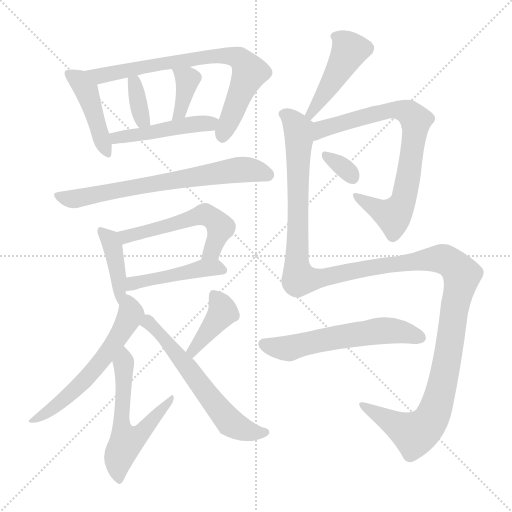
t = 0.00 s
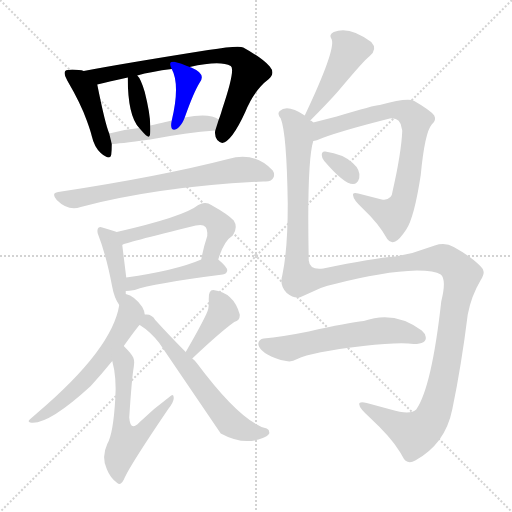
t = 2.54 s
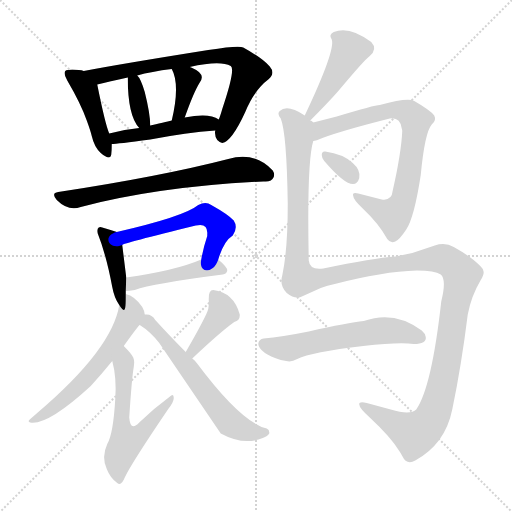
t = 5.08 s
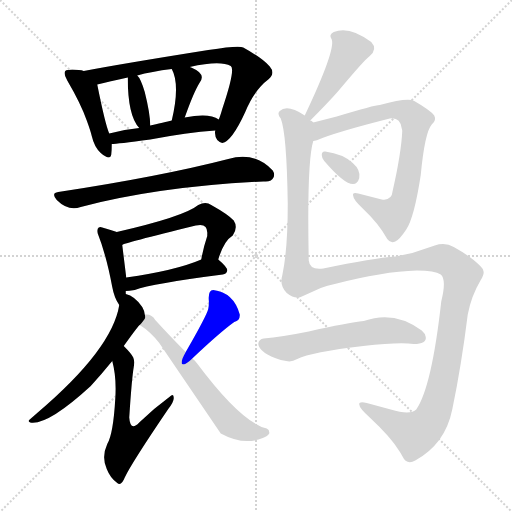
t = 7.62 s
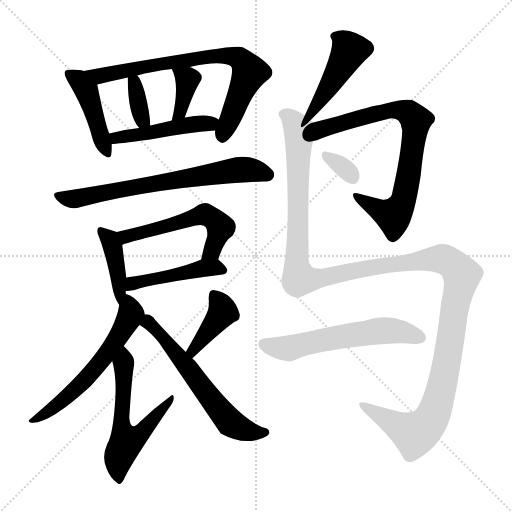
t = 10.16 s
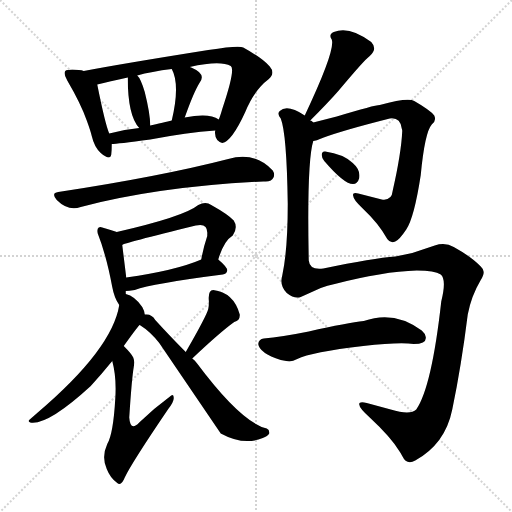
t = 12.70 s

The animated SVG that drew these frames (rendered in a browser with its animation timeline set to each time). Animation: 18 CSS @keyframes rules; one cycle of 12.70 s.

<svg version="1.1" viewBox="0 0 1024 1024" xmlns="http://www.w3.org/2000/svg">
  <g stroke="lightgray" stroke-dasharray="1,1" stroke-width="1" transform="scale(4, 4)">
    <line x1="0" y1="0" x2="256" y2="256"></line>
    <line x1="256" y1="0" x2="0" y2="256"></line>
    <line x1="128" y1="0" x2="128" y2="256"></line>
    <line x1="0" y1="128" x2="256" y2="128"></line>
  </g>
<g transform="scale(1, -1) translate(0, -900)">
   <style type="text/css">
    @keyframes keyframes0 {
      from {
       stroke: blue;
       stroke-dashoffset: 434;
       stroke-width: 128;
       }
       59% {
       animation-timing-function: step-end;
       stroke: blue;
       stroke-dashoffset: 0;
       stroke-width: 128;
       }
       to {
       stroke: black;
       stroke-width: 1024;
       }
       }
       #make-me-a-hanzi-animation-0 {
         animation: keyframes0 0.603190s both;
         animation-delay: 0.000000s;
         animation-timing-function: linear;
       }
    @keyframes keyframes1 {
      from {
       stroke: blue;
       stroke-dashoffset: 743;
       stroke-width: 128;
       }
       71% {
       animation-timing-function: step-end;
       stroke: blue;
       stroke-dashoffset: 0;
       stroke-width: 128;
       }
       to {
       stroke: black;
       stroke-width: 1024;
       }
       }
       #make-me-a-hanzi-animation-1 {
         animation: keyframes1 0.854655s both;
         animation-delay: 0.603190s;
         animation-timing-function: linear;
       }
    @keyframes keyframes2 {
      from {
       stroke: blue;
       stroke-dashoffset: 349;
       stroke-width: 128;
       }
       53% {
       animation-timing-function: step-end;
       stroke: blue;
       stroke-dashoffset: 0;
       stroke-width: 128;
       }
       to {
       stroke: black;
       stroke-width: 1024;
       }
       }
       #make-me-a-hanzi-animation-2 {
         animation: keyframes2 0.534017s both;
         animation-delay: 1.457845s;
         animation-timing-function: linear;
       }
    @keyframes keyframes3 {
      from {
       stroke: blue;
       stroke-dashoffset: 369;
       stroke-width: 128;
       }
       55% {
       animation-timing-function: step-end;
       stroke: blue;
       stroke-dashoffset: 0;
       stroke-width: 128;
       }
       to {
       stroke: black;
       stroke-width: 1024;
       }
       }
       #make-me-a-hanzi-animation-3 {
         animation: keyframes3 0.550293s both;
         animation-delay: 1.991862s;
         animation-timing-function: linear;
       }
    @keyframes keyframes4 {
      from {
       stroke: blue;
       stroke-dashoffset: 464;
       stroke-width: 128;
       }
       60% {
       animation-timing-function: step-end;
       stroke: blue;
       stroke-dashoffset: 0;
       stroke-width: 128;
       }
       to {
       stroke: black;
       stroke-width: 1024;
       }
       }
       #make-me-a-hanzi-animation-4 {
         animation: keyframes4 0.627604s both;
         animation-delay: 2.542155s;
         animation-timing-function: linear;
       }
    @keyframes keyframes5 {
      from {
       stroke: blue;
       stroke-dashoffset: 683;
       stroke-width: 128;
       }
       69% {
       animation-timing-function: step-end;
       stroke: blue;
       stroke-dashoffset: 0;
       stroke-width: 128;
       }
       to {
       stroke: black;
       stroke-width: 1024;
       }
       }
       #make-me-a-hanzi-animation-5 {
         animation: keyframes5 0.805827s both;
         animation-delay: 3.169759s;
         animation-timing-function: linear;
       }
    @keyframes keyframes6 {
      from {
       stroke: blue;
       stroke-dashoffset: 406;
       stroke-width: 128;
       }
       57% {
       animation-timing-function: step-end;
       stroke: blue;
       stroke-dashoffset: 0;
       stroke-width: 128;
       }
       to {
       stroke: black;
       stroke-width: 1024;
       }
       }
       #make-me-a-hanzi-animation-6 {
         animation: keyframes6 0.580404s both;
         animation-delay: 3.975586s;
         animation-timing-function: linear;
       }
    @keyframes keyframes7 {
      from {
       stroke: blue;
       stroke-dashoffset: 540;
       stroke-width: 128;
       }
       64% {
       animation-timing-function: step-end;
       stroke: blue;
       stroke-dashoffset: 0;
       stroke-width: 128;
       }
       to {
       stroke: black;
       stroke-width: 1024;
       }
       }
       #make-me-a-hanzi-animation-7 {
         animation: keyframes7 0.689453s both;
         animation-delay: 4.555990s;
         animation-timing-function: linear;
       }
    @keyframes keyframes8 {
      from {
       stroke: blue;
       stroke-dashoffset: 453;
       stroke-width: 128;
       }
       60% {
       animation-timing-function: step-end;
       stroke: blue;
       stroke-dashoffset: 0;
       stroke-width: 128;
       }
       to {
       stroke: black;
       stroke-width: 1024;
       }
       }
       #make-me-a-hanzi-animation-8 {
         animation: keyframes8 0.618652s both;
         animation-delay: 5.245443s;
         animation-timing-function: linear;
       }
    @keyframes keyframes9 {
      from {
       stroke: blue;
       stroke-dashoffset: 582;
       stroke-width: 128;
       }
       65% {
       animation-timing-function: step-end;
       stroke: blue;
       stroke-dashoffset: 0;
       stroke-width: 128;
       }
       to {
       stroke: black;
       stroke-width: 1024;
       }
       }
       #make-me-a-hanzi-animation-9 {
         animation: keyframes9 0.723633s both;
         animation-delay: 5.864095s;
         animation-timing-function: linear;
       }
    @keyframes keyframes10 {
      from {
       stroke: blue;
       stroke-dashoffset: 562;
       stroke-width: 128;
       }
       65% {
       animation-timing-function: step-end;
       stroke: blue;
       stroke-dashoffset: 0;
       stroke-width: 128;
       }
       to {
       stroke: black;
       stroke-width: 1024;
       }
       }
       #make-me-a-hanzi-animation-10 {
         animation: keyframes10 0.707357s both;
         animation-delay: 6.587728s;
         animation-timing-function: linear;
       }
    @keyframes keyframes11 {
      from {
       stroke: blue;
       stroke-dashoffset: 393;
       stroke-width: 128;
       }
       56% {
       animation-timing-function: step-end;
       stroke: blue;
       stroke-dashoffset: 0;
       stroke-width: 128;
       }
       to {
       stroke: black;
       stroke-width: 1024;
       }
       }
       #make-me-a-hanzi-animation-11 {
         animation: keyframes11 0.569824s both;
         animation-delay: 7.295085s;
         animation-timing-function: linear;
       }
    @keyframes keyframes12 {
      from {
       stroke: blue;
       stroke-dashoffset: 598;
       stroke-width: 128;
       }
       66% {
       animation-timing-function: step-end;
       stroke: blue;
       stroke-dashoffset: 0;
       stroke-width: 128;
       }
       to {
       stroke: black;
       stroke-width: 1024;
       }
       }
       #make-me-a-hanzi-animation-12 {
         animation: keyframes12 0.736654s both;
         animation-delay: 7.864909s;
         animation-timing-function: linear;
       }
    @keyframes keyframes13 {
      from {
       stroke: blue;
       stroke-dashoffset: 444;
       stroke-width: 128;
       }
       59% {
       animation-timing-function: step-end;
       stroke: blue;
       stroke-dashoffset: 0;
       stroke-width: 128;
       }
       to {
       stroke: black;
       stroke-width: 1024;
       }
       }
       #make-me-a-hanzi-animation-13 {
         animation: keyframes13 0.611328s both;
         animation-delay: 8.601562s;
         animation-timing-function: linear;
       }
    @keyframes keyframes14 {
      from {
       stroke: blue;
       stroke-dashoffset: 759;
       stroke-width: 128;
       }
       71% {
       animation-timing-function: step-end;
       stroke: blue;
       stroke-dashoffset: 0;
       stroke-width: 128;
       }
       to {
       stroke: black;
       stroke-width: 1024;
       }
       }
       #make-me-a-hanzi-animation-14 {
         animation: keyframes14 0.867676s both;
         animation-delay: 9.212891s;
         animation-timing-function: linear;
       }
    @keyframes keyframes15 {
      from {
       stroke: blue;
       stroke-dashoffset: 323;
       stroke-width: 128;
       }
       51% {
       animation-timing-function: step-end;
       stroke: blue;
       stroke-dashoffset: 0;
       stroke-width: 128;
       }
       to {
       stroke: black;
       stroke-width: 1024;
       }
       }
       #make-me-a-hanzi-animation-15 {
         animation: keyframes15 0.512858s both;
         animation-delay: 10.080566s;
         animation-timing-function: linear;
       }
    @keyframes keyframes16 {
      from {
       stroke: blue;
       stroke-dashoffset: 1396;
       stroke-width: 128;
       }
       82% {
       animation-timing-function: step-end;
       stroke: blue;
       stroke-dashoffset: 0;
       stroke-width: 128;
       }
       to {
       stroke: black;
       stroke-width: 1024;
       }
       }
       #make-me-a-hanzi-animation-16 {
         animation: keyframes16 1.386068s both;
         animation-delay: 10.593424s;
         animation-timing-function: linear;
       }
    @keyframes keyframes17 {
      from {
       stroke: blue;
       stroke-dashoffset: 572;
       stroke-width: 128;
       }
       65% {
       animation-timing-function: step-end;
       stroke: blue;
       stroke-dashoffset: 0;
       stroke-width: 128;
       }
       to {
       stroke: black;
       stroke-width: 1024;
       }
       }
       #make-me-a-hanzi-animation-17 {
         animation: keyframes17 0.715495s both;
         animation-delay: 11.979492s;
         animation-timing-function: linear;
       }
</style>
<path d="M 167.5 758.0 Q 159.5 761.0 144.5 761.0 Q 133.5 761.0 130.5 758.0 Q 126.5 753.0 134.5 739.0 Q 161.5 693.0 173.5 659.0 Q 181.5 637.0 183.5 628.0 Q 188.5 606.0 201.5 594.0 Q 220.5 578.0 222.5 591.0 Q 223.5 600.0 223.5 612.0 L 218.5 633.0 Q 210.5 651.0 194.5 731.0 C 190.5 752.0 190.5 752.0 167.5 758.0 Z" fill="lightgray"></path> 
<path d="M 430.5 639.0 Q 428.5 629.0 434.5 620.0 Q 440.5 614.0 444.5 614.0 Q 463.5 617.0 490.5 676.0 Q 508.5 720.0 536.5 741.0 Q 551.5 753.0 539.5 767.0 Q 524.5 784.0 486.5 805.0 Q 478.5 810.0 416.5 800.0 Q 240.5 772.0 167.5 758.0 C 138.5 752.0 165.5 724.0 194.5 731.0 Q 218.5 737.0 255.5 745.0 L 274.5 749.0 Q 302.5 757.0 343.5 762.0 L 379.5 766.0 Q 440.5 780.0 461.5 768.0 Q 471.5 762.0 444.5 682.0 Q 440.5 668.0 437.5 661.0 L 430.5 639.0 Z" fill="lightgray"></path> 
<path d="M 300.5 649.0 Q 300.5 672.0 289.5 716.0 Q 281.5 743.0 274.5 749.0 C 255.5 770.0 255.5 770.0 255.5 745.0 Q 255.5 668.0 278.5 644.0 C 298.5 621.0 301.5 619.0 300.5 649.0 Z" fill="lightgray"></path> 
<path d="M 369.5 665.0 Q 387.5 716.0 399.5 735.0 Q 412.5 752.0 384.5 764.0 Q 382.5 765.0 379.5 766.0 C 351.5 777.0 332.5 784.0 343.5 762.0 Q 360.5 731.0 343.5 659.0 C 336.5 630.0 359.5 637.0 369.5 665.0 Z" fill="lightgray"></path> 
<path d="M 300.5 621.0 Q 373.5 635.0 430.5 639.0 C 460.5 641.0 463.5 646.0 437.5 661.0 Q 418.5 675.0 369.5 665.0 L 343.5 659.0 Q 339.5 658.0 300.5 649.0 L 278.5 644.0 Q 246.5 641.0 218.5 633.0 C 189.5 625.0 193.5 610.0 223.5 612.0 Q 233.5 612.0 300.5 621.0 Z" fill="lightgray"></path> 
<path d="M 531.5 537.0 Q 543.5 537.0 547.5 546.0 Q 549.5 553.0 545.5 559.0 Q 508.5 598.0 456.5 582.0 Q 320.5 547.0 116.5 516.0 Q 101.5 514.0 113.5 500.0 Q 136.5 477.0 161.5 486.0 Q 318.5 527.0 526.5 537.0 L 531.5 537.0 Z" fill="lightgray"></path> 
<path d="M 251.5 312.0 L 251.5 318.0 L 252.5 345.0 L 244.5 410.0 C 241.5 433.0 241.5 433.0 233.5 436.0 Q 226.5 439.0 204.5 445.0 Q 200.5 447.0 197.5 445.0 Q 193.5 442.0 195.5 433.0 Q 212.5 390.0 224.5 326.0 Q 228.5 304.0 238.5 290.0 C 251.5 270.0 251.5 282.0 251.5 312.0 Z" fill="lightgray"></path> 
<path d="M 436.5 381.0 Q 447.5 418.0 465.5 429.0 Q 476.5 445.0 467.5 459.0 Q 456.5 471.0 422.5 490.0 Q 411.5 498.0 396.5 490.0 Q 368.5 467.0 233.5 436.0 C 204.5 429.0 216.5 399.0 244.5 410.0 Q 244.5 413.0 391.5 449.0 Q 416.5 455.0 414.5 431.0 L 414.5 428.0 Q 406.5 404.0 402.5 381.0 C 396.5 352.0 427.5 352.0 436.5 381.0 Z" fill="lightgray"></path> 
<path d="M 251.5 318.0 Q 257.5 318.0 269.5 320.0 Q 304.5 333.0 445.5 351.0 Q 453.5 352.0 454.5 359.0 Q 454.5 366.0 436.5 381.0 C 425.5 391.0 425.5 391.0 402.5 381.0 Q 351.5 359.0 252.5 345.0 C 222.5 341.0 221.5 316.0 251.5 318.0 Z" fill="lightgray"></path> 
<path d="M 289.5 271.0 Q 289.5 277.0 284.5 286.0 Q 269.5 308.0 251.5 312.0 C 243.5 315.0 243.5 315.0 238.5 290.0 Q 224.5 202.0 75.5 75.0 L 59.5 61.0 Q 54.5 57.0 60.5 55.0 Q 95.5 49.0 181.5 128.0 Q 202.5 151.0 224.5 178.0 L 247.5 208.0 Q 277.5 250.0 279.5 250.0 C 291.5 264.0 291.5 264.0 289.5 271.0 Z" fill="lightgray"></path> 
<path d="M 224.5 178.0 Q 233.5 145.0 230.5 102.0 Q 226.5 32.0 214.5 12.0 Q 202.5 -14.0 213.5 -38.0 Q 220.5 -56.0 234.5 -66.0 Q 242.5 -73.0 249.5 -55.0 Q 262.5 -27.0 336.5 82.0 Q 347.5 96.0 347.5 104.0 Q 347.5 112.0 342.5 109.0 Q 308.5 84.0 278.5 55.0 Q 260.5 36.0 258.5 65.0 Q 263.5 143.0 267.5 166.0 Q 269.5 178.0 266.5 185.0 Q 263.5 192.0 247.5 208.0 C 226.5 230.0 217.5 207.0 224.5 178.0 Z" fill="lightgray"></path> 
<path d="M 384.5 183.0 Q 440.5 236.0 468.5 256.0 Q 479.5 259.0 479.5 269.0 L 479.5 271.0 Q 467.5 315.0 426.5 320.0 Q 416.5 320.0 417.5 301.0 Q 418.5 292.0 416.5 282.0 Q 413.5 269.0 371.5 196.0 C 356.5 170.0 362.5 162.0 384.5 183.0 Z" fill="lightgray"></path> 
<path d="M 371.5 196.0 Q 342.5 225.0 310.5 260.0 Q 303.5 272.0 291.5 271.0 L 289.5 271.0 C 259.5 275.0 254.5 267.0 279.5 250.0 Q 300.5 237.0 318.5 214.0 L 441.5 33.0 Q 487.5 8.0 525.5 24.0 Q 535.5 28.0 538.5 33.0 Q 539.5 41.0 533.5 43.0 Q 482.5 55.0 393.5 174.0 Q 389.5 180.0 384.5 183.0 L 371.5 196.0 Z" fill="lightgray"></path> 
<path d="M 620.5 659.0 Q 656.5 695.0 677.5 719.0 Q 728.5 780.0 739.5 788.0 Q 755.5 802.0 742.5 816.0 Q 698.5 849.0 667.5 836.0 Q 656.5 831.0 663.5 821.0 Q 671.5 800.0 609.5 669.0 C 596.5 642.0 599.5 638.0 620.5 659.0 Z" fill="lightgray"></path> 
<path d="M 626.5 618.0 Q 630.5 618.0 647.5 625.0 Q 688.5 640.0 779.5 663.0 Q 800.5 666.0 803.5 643.0 Q 804.5 641.0 804.5 638.0 Q 802.5 594.0 785.5 519.0 Q 783.5 498.0 763.5 501.0 L 716.5 513.0 Q 703.5 516.0 706.5 508.0 Q 706.5 501.0 724.5 484.0 Q 757.5 453.0 774.5 422.0 Q 781.5 412.0 790.5 417.0 Q 798.5 420.0 812.5 441.0 Q 828.5 465.0 841.5 550.0 Q 849.5 635.0 863.5 651.0 Q 873.5 659.0 868.5 669.0 Q 861.5 679.0 828.5 698.0 Q 816.5 706.0 759.5 690.0 Q 749.5 690.0 673.5 667.0 L 626.5 655.0 C 597.5 648.0 597.5 609.0 626.5 618.0 Z" fill="lightgray"></path> 
<path d="M 648.5 578.0 Q 708.5 508.0 718.5 544.0 Q 721.5 560.0 705.5 574.0 Q 686.5 592.0 650.5 597.0 Q 643.5 598.0 643.5 590.0 Q 643.5 584.0 648.5 578.0 Z" fill="lightgray"></path> 
<path d="M 573.5 314.0 Q 588.5 302.0 601.5 306.0 L 641.5 324.0 Q 654.5 329.0 669.5 332.0 Q 765.5 357.0 833.5 359.0 Q 869.5 359.0 881.5 351.0 Q 893.5 341.0 882.5 297.0 Q 863.5 126.0 832.5 81.0 Q 820.5 69.0 781.5 81.0 L 733.5 94.0 Q 717.5 98.0 718.5 91.0 Q 718.5 84.0 739.5 65.0 Q 781.5 26.0 798.5 -2.0 Q 801.5 -6.0 804.5 -12.0 Q 813.5 -31.0 830.5 -21.0 Q 890.5 12.0 904.5 81.0 Q 922.5 167.0 935.5 271.0 Q 942.5 308.0 961.5 340.0 Q 969.5 353.0 966.5 359.0 Q 965.5 363.0 961.5 367.0 Q 943.5 386.0 907.5 406.0 Q 890.5 416.0 869.5 409.0 L 824.5 394.0 Q 807.5 390.0 790.5 387.0 Q 747.5 384.0 646.5 363.0 Q 619.5 359.0 617.5 379.0 Q 613.5 576.0 626.5 618.0 C 631.5 648.0 632.5 651.0 626.5 655.0 Q 623.5 659.0 620.5 659.0 L 609.5 669.0 Q 574.5 692.0 559.5 678.0 Q 553.5 672.0 561.5 663.0 Q 573.5 633.0 575.5 492.0 Q 575.5 400.0 564.5 349.0 Q 558.5 329.0 573.5 314.0 Z" fill="lightgray"></path> 
<path d="M 594.5 182.0 Q 622.5 196.0 726.5 208.0 Q 797.5 216.0 827.5 212.0 Q 853.5 212.0 851.5 226.0 Q 850.5 233.0 843.5 239.0 Q 788.5 280.0 727.5 258.0 Q 696.5 255.0 617.5 237.0 Q 562.5 226.0 527.5 223.0 Q 517.5 222.0 516.5 212.0 Q 518.5 194.0 561.5 180.0 L 572.5 178.0 Q 582.5 175.0 594.5 182.0 Z" fill="lightgray"></path> 
      <clipPath id="make-me-a-hanzi-clip-0">
      <path d="M 167.5 758.0 Q 159.5 761.0 144.5 761.0 Q 133.5 761.0 130.5 758.0 Q 126.5 753.0 134.5 739.0 Q 161.5 693.0 173.5 659.0 Q 181.5 637.0 183.5 628.0 Q 188.5 606.0 201.5 594.0 Q 220.5 578.0 222.5 591.0 Q 223.5 600.0 223.5 612.0 L 218.5 633.0 Q 210.5 651.0 194.5 731.0 C 190.5 752.0 190.5 752.0 167.5 758.0 Z" fill="lightgray"></path>
      </clipPath>
      <path clip-path="url(#make-me-a-hanzi-clip-0)" d="M 138.5 753.0 L 173.5 719.0 L 212.5 596.0 " fill="none" id="make-me-a-hanzi-animation-0" stroke-dasharray="306 612" stroke-linecap="round"></path>

      <clipPath id="make-me-a-hanzi-clip-1">
      <path d="M 430.5 639.0 Q 428.5 629.0 434.5 620.0 Q 440.5 614.0 444.5 614.0 Q 463.5 617.0 490.5 676.0 Q 508.5 720.0 536.5 741.0 Q 551.5 753.0 539.5 767.0 Q 524.5 784.0 486.5 805.0 Q 478.5 810.0 416.5 800.0 Q 240.5 772.0 167.5 758.0 C 138.5 752.0 165.5 724.0 194.5 731.0 Q 218.5 737.0 255.5 745.0 L 274.5 749.0 Q 302.5 757.0 343.5 762.0 L 379.5 766.0 Q 440.5 780.0 461.5 768.0 Q 471.5 762.0 444.5 682.0 Q 440.5 668.0 437.5 661.0 L 430.5 639.0 Z" fill="lightgray"></path>
      </clipPath>
      <path clip-path="url(#make-me-a-hanzi-clip-1)" d="M 173.5 755.0 L 199.5 748.0 L 429.5 790.0 L 478.5 784.0 L 499.5 756.0 L 444.5 625.0 " fill="none" id="make-me-a-hanzi-animation-1" stroke-dasharray="615 1230" stroke-linecap="round"></path>

      <clipPath id="make-me-a-hanzi-clip-2">
      <path d="M 300.5 649.0 Q 300.5 672.0 289.5 716.0 Q 281.5 743.0 274.5 749.0 C 255.5 770.0 255.5 770.0 255.5 745.0 Q 255.5 668.0 278.5 644.0 C 298.5 621.0 301.5 619.0 300.5 649.0 Z" fill="lightgray"></path>
      </clipPath>
      <path clip-path="url(#make-me-a-hanzi-clip-2)" d="M 271.5 741.0 L 277.5 685.0 L 284.5 661.0 L 293.5 654.0 " fill="none" id="make-me-a-hanzi-animation-2" stroke-dasharray="221 442" stroke-linecap="round"></path>

      <clipPath id="make-me-a-hanzi-clip-3">
      <path d="M 369.5 665.0 Q 387.5 716.0 399.5 735.0 Q 412.5 752.0 384.5 764.0 Q 382.5 765.0 379.5 766.0 C 351.5 777.0 332.5 784.0 343.5 762.0 Q 360.5 731.0 343.5 659.0 C 336.5 630.0 359.5 637.0 369.5 665.0 Z" fill="lightgray"></path>
      </clipPath>
      <path clip-path="url(#make-me-a-hanzi-clip-3)" d="M 349.5 759.0 L 375.5 741.0 L 360.5 675.0 L 348.5 668.0 " fill="none" id="make-me-a-hanzi-animation-3" stroke-dasharray="241 482" stroke-linecap="round"></path>

      <clipPath id="make-me-a-hanzi-clip-4">
      <path d="M 300.5 621.0 Q 373.5 635.0 430.5 639.0 C 460.5 641.0 463.5 646.0 437.5 661.0 Q 418.5 675.0 369.5 665.0 L 343.5 659.0 Q 339.5 658.0 300.5 649.0 L 278.5 644.0 Q 246.5 641.0 218.5 633.0 C 189.5 625.0 193.5 610.0 223.5 612.0 Q 233.5 612.0 300.5 621.0 Z" fill="lightgray"></path>
      </clipPath>
      <path clip-path="url(#make-me-a-hanzi-clip-4)" d="M 226.5 618.0 L 242.5 627.0 L 286.5 630.0 L 314.5 640.0 L 429.5 657.0 " fill="none" id="make-me-a-hanzi-animation-4" stroke-dasharray="336 672" stroke-linecap="round"></path>

      <clipPath id="make-me-a-hanzi-clip-5">
      <path d="M 531.5 537.0 Q 543.5 537.0 547.5 546.0 Q 549.5 553.0 545.5 559.0 Q 508.5 598.0 456.5 582.0 Q 320.5 547.0 116.5 516.0 Q 101.5 514.0 113.5 500.0 Q 136.5 477.0 161.5 486.0 Q 318.5 527.0 526.5 537.0 L 531.5 537.0 Z" fill="lightgray"></path>
      </clipPath>
      <path clip-path="url(#make-me-a-hanzi-clip-5)" d="M 115.5 508.0 L 145.5 502.0 L 470.5 560.0 L 503.5 560.0 L 535.5 551.0 " fill="none" id="make-me-a-hanzi-animation-5" stroke-dasharray="555 1110" stroke-linecap="round"></path>

      <clipPath id="make-me-a-hanzi-clip-6">
      <path d="M 251.5 312.0 L 251.5 318.0 L 252.5 345.0 L 244.5 410.0 C 241.5 433.0 241.5 433.0 233.5 436.0 Q 226.5 439.0 204.5 445.0 Q 200.5 447.0 197.5 445.0 Q 193.5 442.0 195.5 433.0 Q 212.5 390.0 224.5 326.0 Q 228.5 304.0 238.5 290.0 C 251.5 270.0 251.5 282.0 251.5 312.0 Z" fill="lightgray"></path>
      </clipPath>
      <path clip-path="url(#make-me-a-hanzi-clip-6)" d="M 201.5 438.0 L 219.5 419.0 L 226.5 401.0 L 236.5 350.0 L 238.5 297.0 " fill="none" id="make-me-a-hanzi-animation-6" stroke-dasharray="278 556" stroke-linecap="round"></path>

      <clipPath id="make-me-a-hanzi-clip-7">
      <path d="M 436.5 381.0 Q 447.5 418.0 465.5 429.0 Q 476.5 445.0 467.5 459.0 Q 456.5 471.0 422.5 490.0 Q 411.5 498.0 396.5 490.0 Q 368.5 467.0 233.5 436.0 C 204.5 429.0 216.5 399.0 244.5 410.0 Q 244.5 413.0 391.5 449.0 Q 416.5 455.0 414.5 431.0 L 414.5 428.0 Q 406.5 404.0 402.5 381.0 C 396.5 352.0 427.5 352.0 436.5 381.0 Z" fill="lightgray"></path>
      </clipPath>
      <path clip-path="url(#make-me-a-hanzi-clip-7)" d="M 245.5 419.0 L 252.5 428.0 L 348.5 450.0 L 409.5 471.0 L 419.5 468.0 L 439.5 445.0 L 424.5 399.0 L 408.5 386.0 " fill="none" id="make-me-a-hanzi-animation-7" stroke-dasharray="412 824" stroke-linecap="round"></path>

      <clipPath id="make-me-a-hanzi-clip-8">
      <path d="M 251.5 318.0 Q 257.5 318.0 269.5 320.0 Q 304.5 333.0 445.5 351.0 Q 453.5 352.0 454.5 359.0 Q 454.5 366.0 436.5 381.0 C 425.5 391.0 425.5 391.0 402.5 381.0 Q 351.5 359.0 252.5 345.0 C 222.5 341.0 221.5 316.0 251.5 318.0 Z" fill="lightgray"></path>
      </clipPath>
      <path clip-path="url(#make-me-a-hanzi-clip-8)" d="M 254.5 325.0 L 282.5 339.0 L 403.5 363.0 L 445.5 360.0 " fill="none" id="make-me-a-hanzi-animation-8" stroke-dasharray="325 650" stroke-linecap="round"></path>

      <clipPath id="make-me-a-hanzi-clip-9">
      <path d="M 289.5 271.0 Q 289.5 277.0 284.5 286.0 Q 269.5 308.0 251.5 312.0 C 243.5 315.0 243.5 315.0 238.5 290.0 Q 224.5 202.0 75.5 75.0 L 59.5 61.0 Q 54.5 57.0 60.5 55.0 Q 95.5 49.0 181.5 128.0 Q 202.5 151.0 224.5 178.0 L 247.5 208.0 Q 277.5 250.0 279.5 250.0 C 291.5 264.0 291.5 264.0 289.5 271.0 Z" fill="lightgray"></path>
      </clipPath>
      <path clip-path="url(#make-me-a-hanzi-clip-9)" d="M 254.5 303.0 L 259.5 267.0 L 239.5 228.0 L 198.5 173.0 L 162.5 131.0 L 115.5 90.0 L 64.5 59.0 " fill="none" id="make-me-a-hanzi-animation-9" stroke-dasharray="454 908" stroke-linecap="round"></path>

      <clipPath id="make-me-a-hanzi-clip-10">
      <path d="M 224.5 178.0 Q 233.5 145.0 230.5 102.0 Q 226.5 32.0 214.5 12.0 Q 202.5 -14.0 213.5 -38.0 Q 220.5 -56.0 234.5 -66.0 Q 242.5 -73.0 249.5 -55.0 Q 262.5 -27.0 336.5 82.0 Q 347.5 96.0 347.5 104.0 Q 347.5 112.0 342.5 109.0 Q 308.5 84.0 278.5 55.0 Q 260.5 36.0 258.5 65.0 Q 263.5 143.0 267.5 166.0 Q 269.5 178.0 266.5 185.0 Q 263.5 192.0 247.5 208.0 C 226.5 230.0 217.5 207.0 224.5 178.0 Z" fill="lightgray"></path>
      </clipPath>
      <path clip-path="url(#make-me-a-hanzi-clip-10)" d="M 250.5 198.0 L 241.5 69.0 L 252.5 16.0 L 280.5 34.0 L 339.5 101.0 " fill="none" id="make-me-a-hanzi-animation-10" stroke-dasharray="434 868" stroke-linecap="round"></path>

      <clipPath id="make-me-a-hanzi-clip-11">
      <path d="M 384.5 183.0 Q 440.5 236.0 468.5 256.0 Q 479.5 259.0 479.5 269.0 L 479.5 271.0 Q 467.5 315.0 426.5 320.0 Q 416.5 320.0 417.5 301.0 Q 418.5 292.0 416.5 282.0 Q 413.5 269.0 371.5 196.0 C 356.5 170.0 362.5 162.0 384.5 183.0 Z" fill="lightgray"></path>
      </clipPath>
      <path clip-path="url(#make-me-a-hanzi-clip-11)" d="M 430.5 307.0 L 445.5 276.0 L 386.5 202.0 L 388.5 194.0 " fill="none" id="make-me-a-hanzi-animation-11" stroke-dasharray="265 530" stroke-linecap="round"></path>

      <clipPath id="make-me-a-hanzi-clip-12">
      <path d="M 371.5 196.0 Q 342.5 225.0 310.5 260.0 Q 303.5 272.0 291.5 271.0 L 289.5 271.0 C 259.5 275.0 254.5 267.0 279.5 250.0 Q 300.5 237.0 318.5 214.0 L 441.5 33.0 Q 487.5 8.0 525.5 24.0 Q 535.5 28.0 538.5 33.0 Q 539.5 41.0 533.5 43.0 Q 482.5 55.0 393.5 174.0 Q 389.5 180.0 384.5 183.0 L 371.5 196.0 Z" fill="lightgray"></path>
      </clipPath>
      <path clip-path="url(#make-me-a-hanzi-clip-12)" d="M 290.5 264.0 L 328.5 224.0 L 460.5 54.0 L 492.5 38.0 L 528.5 34.0 " fill="none" id="make-me-a-hanzi-animation-12" stroke-dasharray="470 940" stroke-linecap="round"></path>

      <clipPath id="make-me-a-hanzi-clip-13">
      <path d="M 620.5 659.0 Q 656.5 695.0 677.5 719.0 Q 728.5 780.0 739.5 788.0 Q 755.5 802.0 742.5 816.0 Q 698.5 849.0 667.5 836.0 Q 656.5 831.0 663.5 821.0 Q 671.5 800.0 609.5 669.0 C 596.5 642.0 599.5 638.0 620.5 659.0 Z" fill="lightgray"></path>
      </clipPath>
      <path clip-path="url(#make-me-a-hanzi-clip-13)" d="M 677.5 825.0 L 699.5 799.0 L 630.5 683.0 L 620.5 678.0 L 620.5 670.0 " fill="none" id="make-me-a-hanzi-animation-13" stroke-dasharray="316 632" stroke-linecap="round"></path>

      <clipPath id="make-me-a-hanzi-clip-14">
      <path d="M 626.5 618.0 Q 630.5 618.0 647.5 625.0 Q 688.5 640.0 779.5 663.0 Q 800.5 666.0 803.5 643.0 Q 804.5 641.0 804.5 638.0 Q 802.5 594.0 785.5 519.0 Q 783.5 498.0 763.5 501.0 L 716.5 513.0 Q 703.5 516.0 706.5 508.0 Q 706.5 501.0 724.5 484.0 Q 757.5 453.0 774.5 422.0 Q 781.5 412.0 790.5 417.0 Q 798.5 420.0 812.5 441.0 Q 828.5 465.0 841.5 550.0 Q 849.5 635.0 863.5 651.0 Q 873.5 659.0 868.5 669.0 Q 861.5 679.0 828.5 698.0 Q 816.5 706.0 759.5 690.0 Q 749.5 690.0 673.5 667.0 L 626.5 655.0 C 597.5 648.0 597.5 609.0 626.5 618.0 Z" fill="lightgray"></path>
      </clipPath>
      <path clip-path="url(#make-me-a-hanzi-clip-14)" d="M 628.5 624.0 L 648.5 644.0 L 773.5 679.0 L 807.5 679.0 L 831.5 659.0 L 820.5 564.0 L 798.5 482.0 L 786.5 469.0 L 713.5 506.0 " fill="none" id="make-me-a-hanzi-animation-14" stroke-dasharray="631 1262" stroke-linecap="round"></path>

      <clipPath id="make-me-a-hanzi-clip-15">
      <path d="M 648.5 578.0 Q 708.5 508.0 718.5 544.0 Q 721.5 560.0 705.5 574.0 Q 686.5 592.0 650.5 597.0 Q 643.5 598.0 643.5 590.0 Q 643.5 584.0 648.5 578.0 Z" fill="lightgray"></path>
      </clipPath>
      <path clip-path="url(#make-me-a-hanzi-clip-15)" d="M 653.5 587.0 L 705.5 545.0 " fill="none" id="make-me-a-hanzi-animation-15" stroke-dasharray="195 390" stroke-linecap="round"></path>

      <clipPath id="make-me-a-hanzi-clip-16">
      <path d="M 573.5 314.0 Q 588.5 302.0 601.5 306.0 L 641.5 324.0 Q 654.5 329.0 669.5 332.0 Q 765.5 357.0 833.5 359.0 Q 869.5 359.0 881.5 351.0 Q 893.5 341.0 882.5 297.0 Q 863.5 126.0 832.5 81.0 Q 820.5 69.0 781.5 81.0 L 733.5 94.0 Q 717.5 98.0 718.5 91.0 Q 718.5 84.0 739.5 65.0 Q 781.5 26.0 798.5 -2.0 Q 801.5 -6.0 804.5 -12.0 Q 813.5 -31.0 830.5 -21.0 Q 890.5 12.0 904.5 81.0 Q 922.5 167.0 935.5 271.0 Q 942.5 308.0 961.5 340.0 Q 969.5 353.0 966.5 359.0 Q 965.5 363.0 961.5 367.0 Q 943.5 386.0 907.5 406.0 Q 890.5 416.0 869.5 409.0 L 824.5 394.0 Q 807.5 390.0 790.5 387.0 Q 747.5 384.0 646.5 363.0 Q 619.5 359.0 617.5 379.0 Q 613.5 576.0 626.5 618.0 C 631.5 648.0 632.5 651.0 626.5 655.0 Q 623.5 659.0 620.5 659.0 L 609.5 669.0 Q 574.5 692.0 559.5 678.0 Q 553.5 672.0 561.5 663.0 Q 573.5 633.0 575.5 492.0 Q 575.5 400.0 564.5 349.0 Q 558.5 329.0 573.5 314.0 Z" fill="lightgray"></path>
      </clipPath>
      <path clip-path="url(#make-me-a-hanzi-clip-16)" d="M 568.5 672.0 L 589.5 653.0 L 597.5 636.0 L 593.5 378.0 L 598.5 343.0 L 625.5 341.0 L 728.5 363.0 L 869.5 383.0 L 899.5 376.0 L 923.5 350.0 L 882.5 120.0 L 859.5 57.0 L 829.5 32.0 L 726.5 91.0 " fill="none" id="make-me-a-hanzi-animation-16" stroke-dasharray="1268 2536" stroke-linecap="round"></path>

      <clipPath id="make-me-a-hanzi-clip-17">
      <path d="M 594.5 182.0 Q 622.5 196.0 726.5 208.0 Q 797.5 216.0 827.5 212.0 Q 853.5 212.0 851.5 226.0 Q 850.5 233.0 843.5 239.0 Q 788.5 280.0 727.5 258.0 Q 696.5 255.0 617.5 237.0 Q 562.5 226.0 527.5 223.0 Q 517.5 222.0 516.5 212.0 Q 518.5 194.0 561.5 180.0 L 572.5 178.0 Q 582.5 175.0 594.5 182.0 Z" fill="lightgray"></path>
      </clipPath>
      <path clip-path="url(#make-me-a-hanzi-clip-17)" d="M 527.5 212.0 L 571.5 203.0 L 766.5 239.0 L 800.5 237.0 L 837.5 226.0 " fill="none" id="make-me-a-hanzi-animation-17" stroke-dasharray="444 888" stroke-linecap="round"></path>

</g>
</svg>
